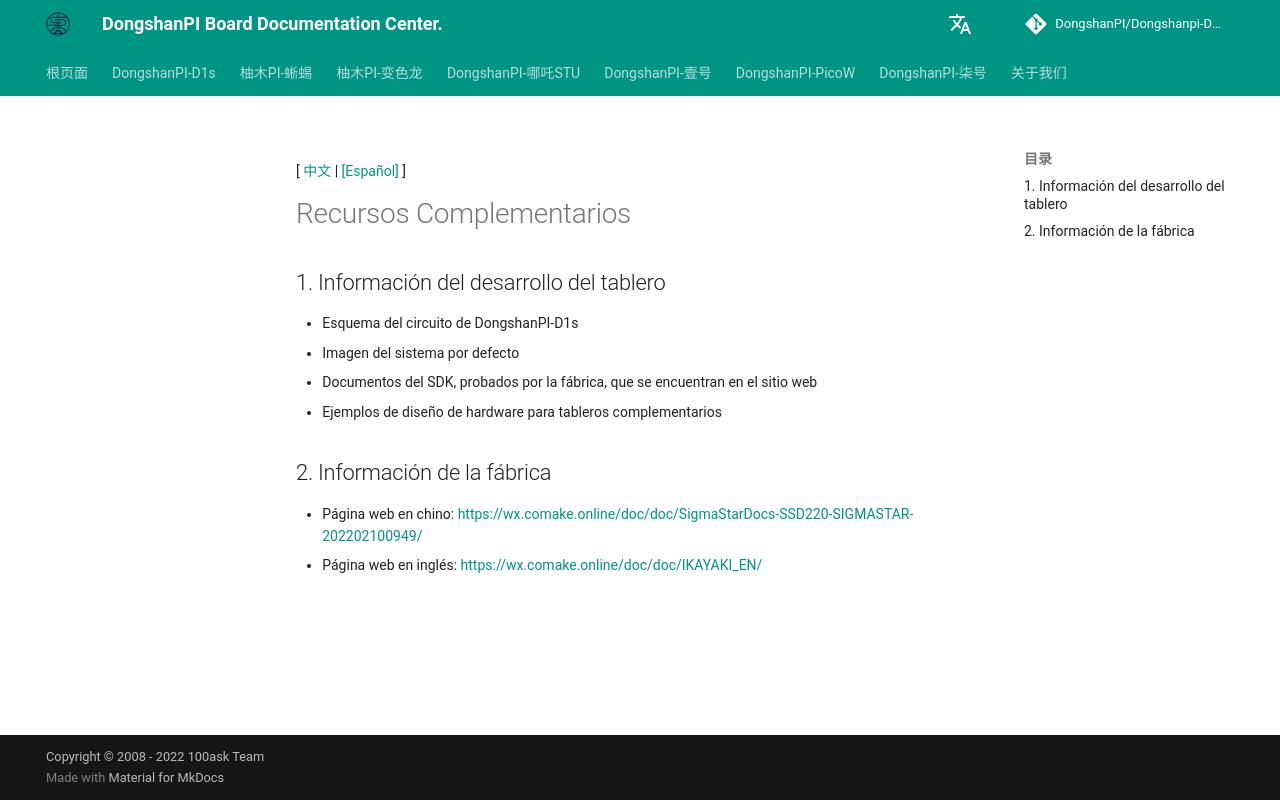

repository: DongshanPI/Dongshanpi-Docs · page: DongshanPi-PicoW/02-SupportingResources.ES/index.html · generator: mkdocs

[ [中文](https://dongshanpi.com/DongshanPi-PicoW/02-SupportingResources/) | [[Español]](https://dongshanpi.com/DongshanPi-PicoW/02-SupportingResources.ES/) ]

# Recursos Complementarios

## 1. Información del desarrollo del tablero
* Esquema del circuito de DongshanPI-D1s
* Imagen del sistema por defecto
* Documentos del SDK, probados por la fábrica, que se encuentran en el sitio web
* Ejemplos de diseño de hardware para tableros complementarios


##  2. Información de la fábrica
* Página web en chino: https://wx.comake.online/doc/doc/SigmaStarDocs-SSD220-SIGMASTAR-202202100949/
* Página web en inglés: https://wx.comake.online/doc/doc/IKAYAKI_EN/
